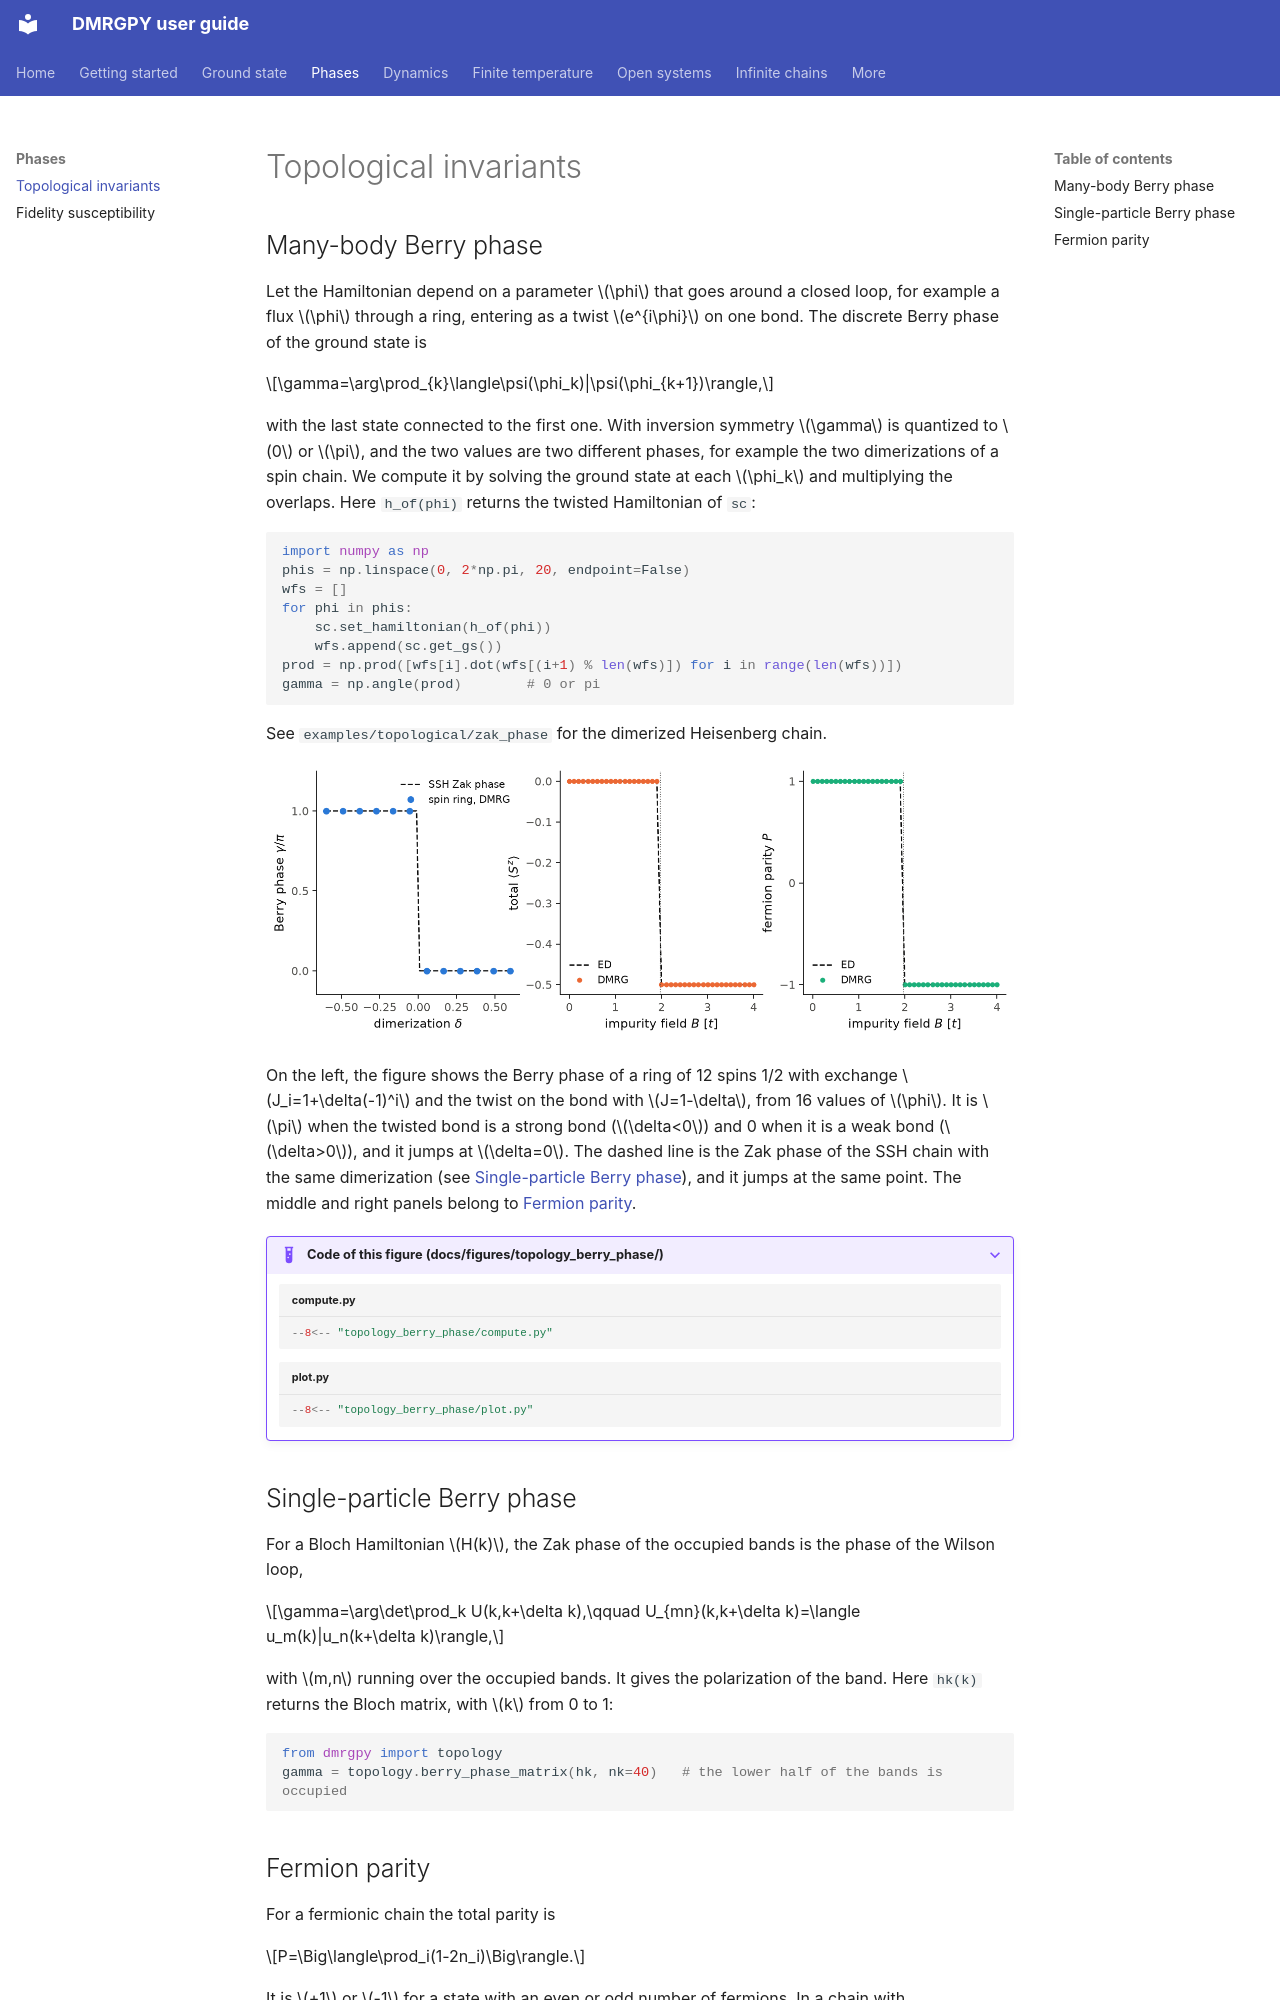

repository: joselado/dmrgpy · page: topology/index.html · generator: mkdocs

# Topological invariants

## Many-body Berry phase

Let the Hamiltonian depend on a parameter
$\phi$ that goes around a closed loop, for example a flux $\phi$ through a
ring, entering as a twist $e^{i\phi}$ on one bond. The discrete Berry
phase of the ground state is

$$\gamma=\arg\prod_{k}\langle\psi(\phi_k)|\psi(\phi_{k+1})\rangle,$$

with the last state connected to the first one. With inversion symmetry
$\gamma$ is quantized to $0$ or $\pi$, and the two values are two
different phases, for example the two dimerizations of a spin chain. We
compute it by solving the ground state at each $\phi_k$ and multiplying
the overlaps. Here `h_of(phi)` returns the twisted Hamiltonian of `sc`:

```python
import numpy as np
phis = np.linspace(0, 2*np.pi, 20, endpoint=False)
wfs = []
for phi in phis:
    sc.set_hamiltonian(h_of(phi))
    wfs.append(sc.get_gs())
prod = np.prod([wfs[i].dot(wfs[(i+1) % len(wfs)]) for i in range(len(wfs))])
gamma = np.angle(prod)        # 0 or pi
```

See `examples/topological/zak_phase` for the dimerized Heisenberg chain.

![Berry phase and fermion parity](img/topology_berry_phase.png#only-light)
![Berry phase and fermion parity](img/topology_berry_phase-dark.png#only-dark)

On the left, the figure shows the Berry phase of a ring of 12 spins 1/2
with exchange $J_i=1+\delta(-1)^i$ and the twist on the bond with
$J=1-\delta$, from 16 values of $\phi$. It is $\pi$ when the twisted bond
is a strong bond ($\delta<0$) and 0 when it is a weak bond ($\delta>0$),
and it jumps at $\delta=0$. The dashed line is the Zak phase of the SSH
chain with the same dimerization (see
[Single-particle Berry phase](#single-particle-berry-phase)), and it
jumps at the same point. The middle and right panels belong to
[Fermion parity](#fermion-parity).

??? example "Code of this figure (docs/figures/topology_berry_phase/)"

    ```python title="compute.py"
    --8<-- "topology_berry_phase/compute.py"
    ```

    ```python title="plot.py"
    --8<-- "topology_berry_phase/plot.py"
    ```

## Single-particle Berry phase

For a Bloch Hamiltonian $H(k)$, the Zak
phase of the occupied bands is the phase of the Wilson loop,

$$\gamma=\arg\det\prod_k U(k,k+\delta k),\qquad
U_{mn}(k,k+\delta k)=\langle u_m(k)|u_n(k+\delta k)\rangle,$$

with $m,n$ running over the occupied bands. It gives the polarization of
the band. Here `hk(k)` returns the Bloch matrix, with $k$ from 0 to 1:

```python
from dmrgpy import topology
gamma = topology.berry_phase_matrix(hk, nk=40)   # the lower half of the bands is occupied
```
